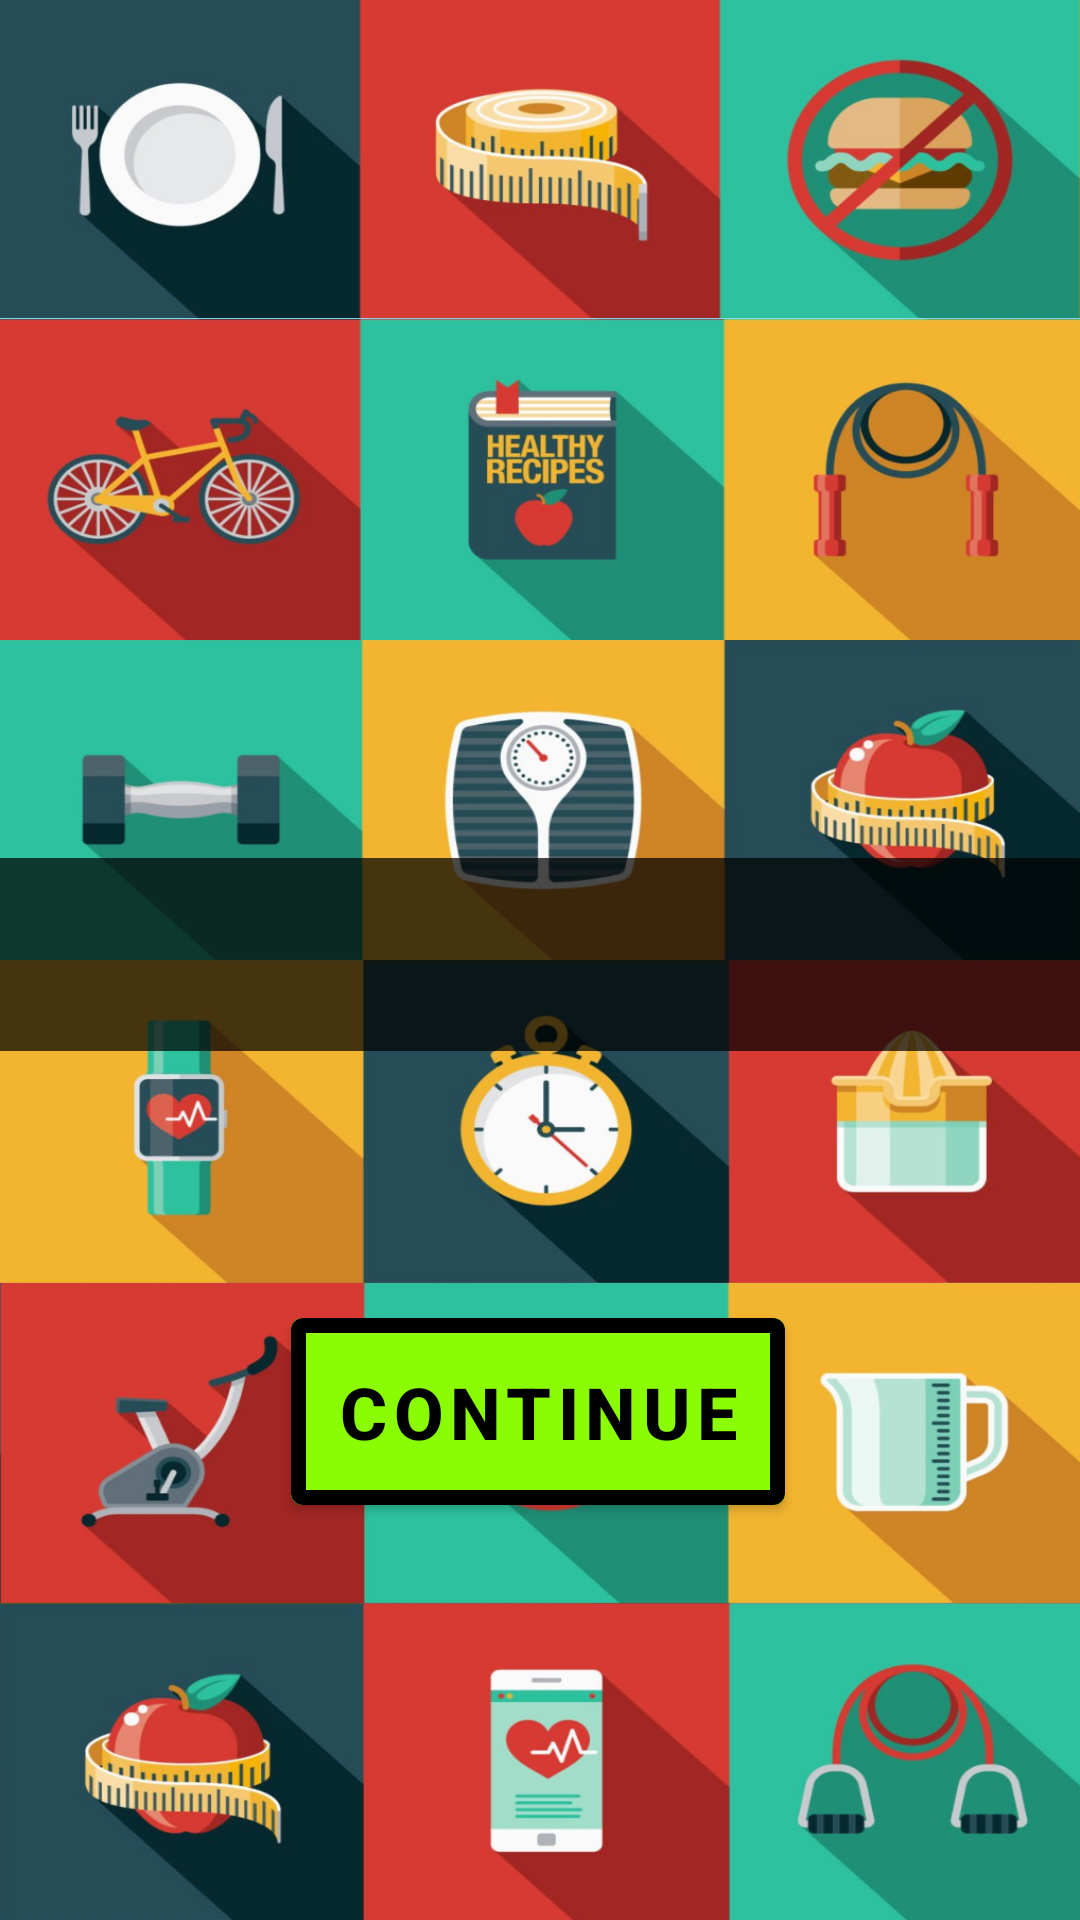

Produce the Android XML layout that renders to this screen, including the resource entries it uses.
<!-- AndroidManifest.xml: application theme Theme.FitGuru -->
<!-- res/layout/activity_welcome.xml -->
<?xml version="1.0" encoding="utf-8"?>
<androidx.constraintlayout.widget.ConstraintLayout xmlns:android="http://schemas.android.com/apk/res/android"
    xmlns:app="http://schemas.android.com/apk/res-auto"
    xmlns:tools="http://schemas.android.com/tools"
    android:id="@+id/welcomeLayout"
    android:layout_width="match_parent"
    android:layout_height="match_parent"
    android:background="@drawable/welcome"
    tools:context=".WelcomeActivity">

    <TextView
        android:background="#B5000000"
        android:id="@+id/welcome"
        android:layout_width="match_parent"
        android:layout_height="wrap_content"
        android:gravity="center"
        android:shadowColor="#000000"
        android:shadowDx="5"
        android:shadowDy="5"
        android:shadowRadius="0.1"
        android:textColor="@color/white"
        android:textSize="48sp"
        app:layout_constraintBottom_toTopOf="@+id/guideline6"
        app:layout_constraintEnd_toEndOf="parent"
        app:layout_constraintHorizontal_bias="0.0"
        app:layout_constraintStart_toStartOf="parent"
        app:layout_constraintTop_toTopOf="parent"
        app:layout_constraintVertical_bias="0.903"
        tools:text="Welcome back, Sample Name!" />

    <com.google.android.material.button.MaterialButton
        android:id="@+id/btWelcome"
        android:layout_width="wrap_content"
        android:layout_height="wrap_content"
        android:backgroundTint="#8AFD05"
        android:gravity="center"
        android:text="@string/cont"
        android:padding="15dp"
        android:textStyle="bold"
        android:textColor="@color/black"
        android:textSize="24sp"
        android:layout_marginTop="20dp"
        app:strokeColor="@color/black"
        app:strokeWidth="5dp"

        app:layout_constraintBottom_toBottomOf="parent"
        app:layout_constraintEnd_toEndOf="parent"
        app:layout_constraintHorizontal_bias="0.497"
        app:layout_constraintStart_toStartOf="parent"
        app:layout_constraintTop_toTopOf="@+id/guideline6"
        app:layout_constraintVertical_bias="0.197"
/>



    <TextView
        android:id="@+id/tvLast"
        android:layout_width="wrap_content"
        android:layout_height="wrap_content"
        android:shadowColor="#000000"
        android:shadowDx="5"
        android:shadowDy="5"
        android:shadowRadius="0.1"
        android:textColor="@color/white"
        android:textSize="20sp"
        android:layout_marginBottom="10dp"
        app:layout_constraintBottom_toBottomOf="parent"
        app:layout_constraintEnd_toEndOf="parent"
        app:layout_constraintStart_toStartOf="parent"
        tools:text="last time"
        android:background="#B7000000"/>

    <androidx.constraintlayout.widget.Guideline
        android:id="@+id/guideline6"
        android:layout_width="wrap_content"
        android:layout_height="wrap_content"
        android:orientation="horizontal"
        app:layout_constraintGuide_begin="381dp" />


</androidx.constraintlayout.widget.ConstraintLayout>
<!-- resources referenced by this layout -->
<resources>
  <color name="black">#FF000000</color>
  <color name="white">#FFFFFFFF</color>
  <!-- drawable welcome: png bitmap (drawable, 877819 bytes) -->
  <string name="cont">Continue</string>
  <style name="Theme.FitGuru" parent="Theme.MaterialComponents.DayNight.DarkActionBar">
          
          <item name="colorPrimary">#000000</item>
          <item name="colorPrimaryVariant">#000000</item>
          <item name="colorOnPrimary">#454545</item>
          
          <item name="colorSecondary">#000000</item>
          <item name="colorSecondaryVariant">#CDDC39</item>
          <item name="colorOnSecondary">#CDDC39</item>
          
          <item name="android:statusBarColor" tools:targetApi="l">?attr/colorPrimaryVariant</item>
          
      </style>
</resources>
